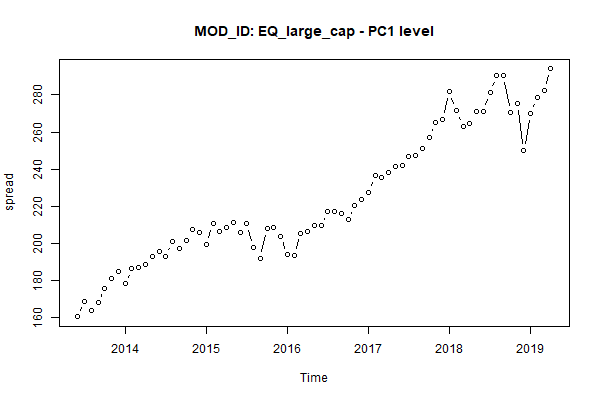

The file beside this chart, header and first rows:
, MONTH, AC_ID, MOD_ID, PC1
1, Jun 2013, Equity, EQ_large_cap, 160.4
2, Jul 2013, Equity, EQ_large_cap, 168.7
3, Aug 2013, Equity, EQ_large_cap, 163.6
4, Sep 2013, Equity, EQ_large_cap, 168
5, Oct 2013, Equity, EQ_large_cap, 175.8
6, Nov 2013, Equity, EQ_large_cap, 181
7, Dec 2013, Equity, EQ_large_cap, 184.7
8, Jan 2014, Equity, EQ_large_cap, 178.2
9, Feb 2014, Equity, EQ_large_cap, 186.3
10, Mar 2014, Equity, EQ_large_cap, 187
11, Apr 2014, Equity, EQ_large_cap, 188.3
12, May 2014, Equity, EQ_large_cap, 192.7
13, Jun 2014, Equity, EQ_large_cap, 195.7
14, Jul 2014, Equity, EQ_large_cap, 193.1
15, Aug 2014, Equity, EQ_large_cap, 200.7
16, Sep 2014, Equity, EQ_large_cap, 197
17, Oct 2014, Equity, EQ_large_cap, 201.7
18, Nov 2014, Equity, EQ_large_cap, 207.2
19, Dec 2014, Equity, EQ_large_cap, 205.5
20, Jan 2015, Equity, EQ_large_cap, 199.4
21, Feb 2015, Equity, EQ_large_cap, 210.7
22, Mar 2015, Equity, EQ_large_cap, 206.4
23, Apr 2015, Equity, EQ_large_cap, 208.5
24, May 2015, Equity, EQ_large_cap, 211.1
25, Jun 2015, Equity, EQ_large_cap, 205.9
26, Jul 2015, Equity, EQ_large_cap, 210.5
27, Aug 2015, Equity, EQ_large_cap, 197.7
28, Sep 2015, Equity, EQ_large_cap, 191.6
29, Oct 2015, Equity, EQ_large_cap, 207.9
30, Nov 2015, Equity, EQ_large_cap, 208.7
31, Dec 2015, Equity, EQ_large_cap, 203.9
32, Jan 2016, Equity, EQ_large_cap, 193.7
33, Feb 2016, Equity, EQ_large_cap, 193.6
34, Mar 2016, Equity, EQ_large_cap, 205.5
35, Apr 2016, Equity, EQ_large_cap, 206.3
36, May 2016, Equity, EQ_large_cap, 209.8
37, Jun 2016, Equity, EQ_large_cap, 209.5
38, Jul 2016, Equity, EQ_large_cap, 217.1
39, Aug 2016, Equity, EQ_large_cap, 217.4
40, Sep 2016, Equity, EQ_large_cap, 216.3
41, Oct 2016, Equity, EQ_large_cap, 212.6
42, Nov 2016, Equity, EQ_large_cap, 220.4
43, Dec 2016, Equity, EQ_large_cap, 223.5
44, Jan 2017, Equity, EQ_large_cap, 227.5
45, Feb 2017, Equity, EQ_large_cap, 236.5
46, Mar 2017, Equity, EQ_large_cap, 235.7
47, Apr 2017, Equity, EQ_large_cap, 238.1
48, May 2017, Equity, EQ_large_cap, 241.4
49, Jun 2017, Equity, EQ_large_cap, 241.8
50, Jul 2017, Equity, EQ_large_cap, 246.8
51, Aug 2017, Equity, EQ_large_cap, 247.5
52, Sep 2017, Equity, EQ_large_cap, 251.2
53, Oct 2017, Equity, EQ_large_cap, 257.1
54, Nov 2017, Equity, EQ_large_cap, 265
55, Dec 2017, Equity, EQ_large_cap, 266.9
56, Jan 2018, Equity, EQ_large_cap, 281.9
57, Feb 2018, Equity, EQ_large_cap, 271.6
58, Mar 2018, Equity, EQ_large_cap, 263.1
59, Apr 2018, Equity, EQ_large_cap, 264.5
60, May 2018, Equity, EQ_large_cap, 270.9
... 11 more rows
